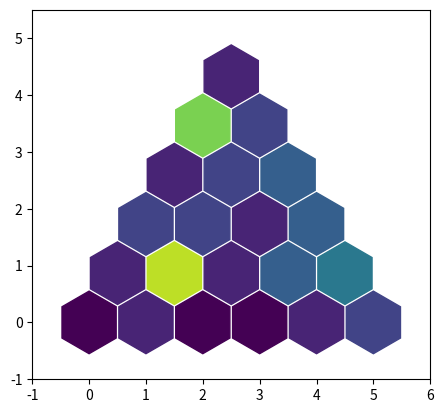

The script that saved this image:
#!/usr/bin/env python3
import matplotlib.pyplot as plt
import matplotlib.patches
import numpy as np

def draw_infolattice(ax, infolattice,cmap=matplotlib.colormaps['viridis']):

    cm=cmap

    ax.set_aspect(1)
    a=np.array([1,0])
    b=np.array([0.5,np.sqrt(3)/2.])

    ax.set_xlim(-1,len(infolattice[0]))
    ax.set_ylim(-1,len(infolattice)-0.5)

    for nb, line in enumerate(infolattice):
        for na, val in enumerate(line):
            coord = na*a+nb*b
            artist_ = matplotlib.patches.RegularPolygon(coord, 6, radius=0.55, color=cm(val))
            ax.add_artist(artist_)




infolatt=[[0,0.1,0,0,0.1,0.2],[0.1,0.9,0.1,0.3,0.4],[0.2,0.2,0.1,0.3],[0.1,0.2,0.3],[0.8,0.2],[0.1]]

    
plt.figure()
ax=plt.gca()
draw_infolattice(ax, infolatt)
plt.savefig("infolattice.png")
